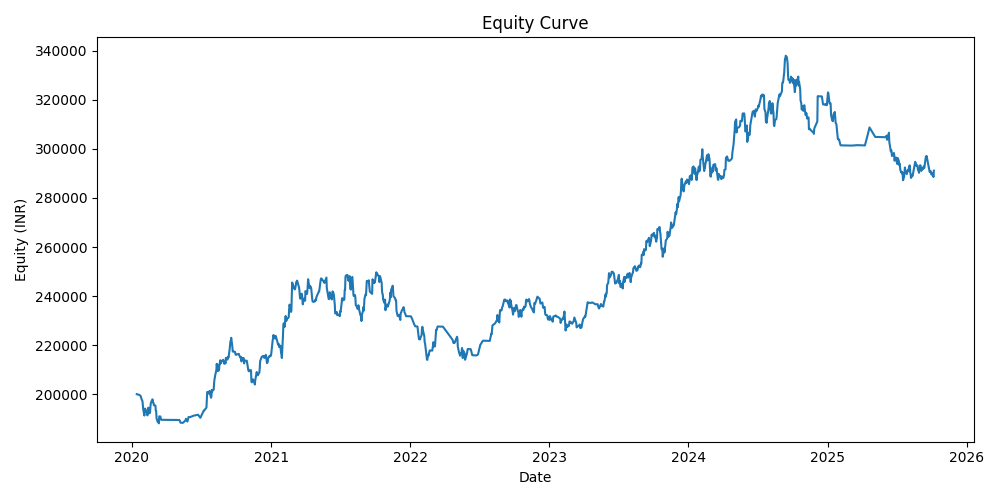

Data behind this chart, as committed beside it:
date, equity
2020-01-14, 200000
2020-01-15, 199902
2020-01-16, 199932
2020-01-20, 199736
2020-01-23, 199470
2020-01-24, 199347
2020-01-27, 197782
2020-01-29, 197178
2020-01-30, 195259
2020-01-31, 193838
2020-02-03, 191301
2020-02-04, 193402
2020-02-05, 194126
2020-02-06, 193548
2020-02-07, 193276
2020-02-10, 192267
2020-02-11, 191363
2020-02-12, 193332
2020-02-13, 194465
2020-02-14, 194456
2020-02-17, 192222
2020-02-18, 192837
2020-02-19, 195020
2020-02-20, 196403
2020-02-24, 197887
2020-02-25, 197754
2020-02-26, 196526
2020-02-27, 196445
2020-02-28, 195481
2020-03-03, 195386
2020-03-04, 193293
2020-03-05, 193087
2020-03-06, 190163
2020-03-09, 188691
2020-03-11, 188680
2020-03-12, 188115
2020-03-13, 190972
2020-03-16, 190901
2020-03-17, 190001
2020-03-18, 189556
2020-05-05, 189477
2020-05-08, 188383
2020-05-14, 188304
2020-05-21, 189281
2020-05-22, 189982
2020-05-26, 188853
2020-05-29, 190686
2020-06-02, 190643
2020-06-11, 191224
2020-06-23, 191624
2020-06-29, 190368
2020-07-08, 193349
2020-07-09, 193336
2020-07-14, 194281
2020-07-15, 194537
2020-07-16, 198257
2020-07-17, 200923
2020-07-20, 200794
2020-07-22, 200213
2020-07-23, 201345
... 955 more rows
